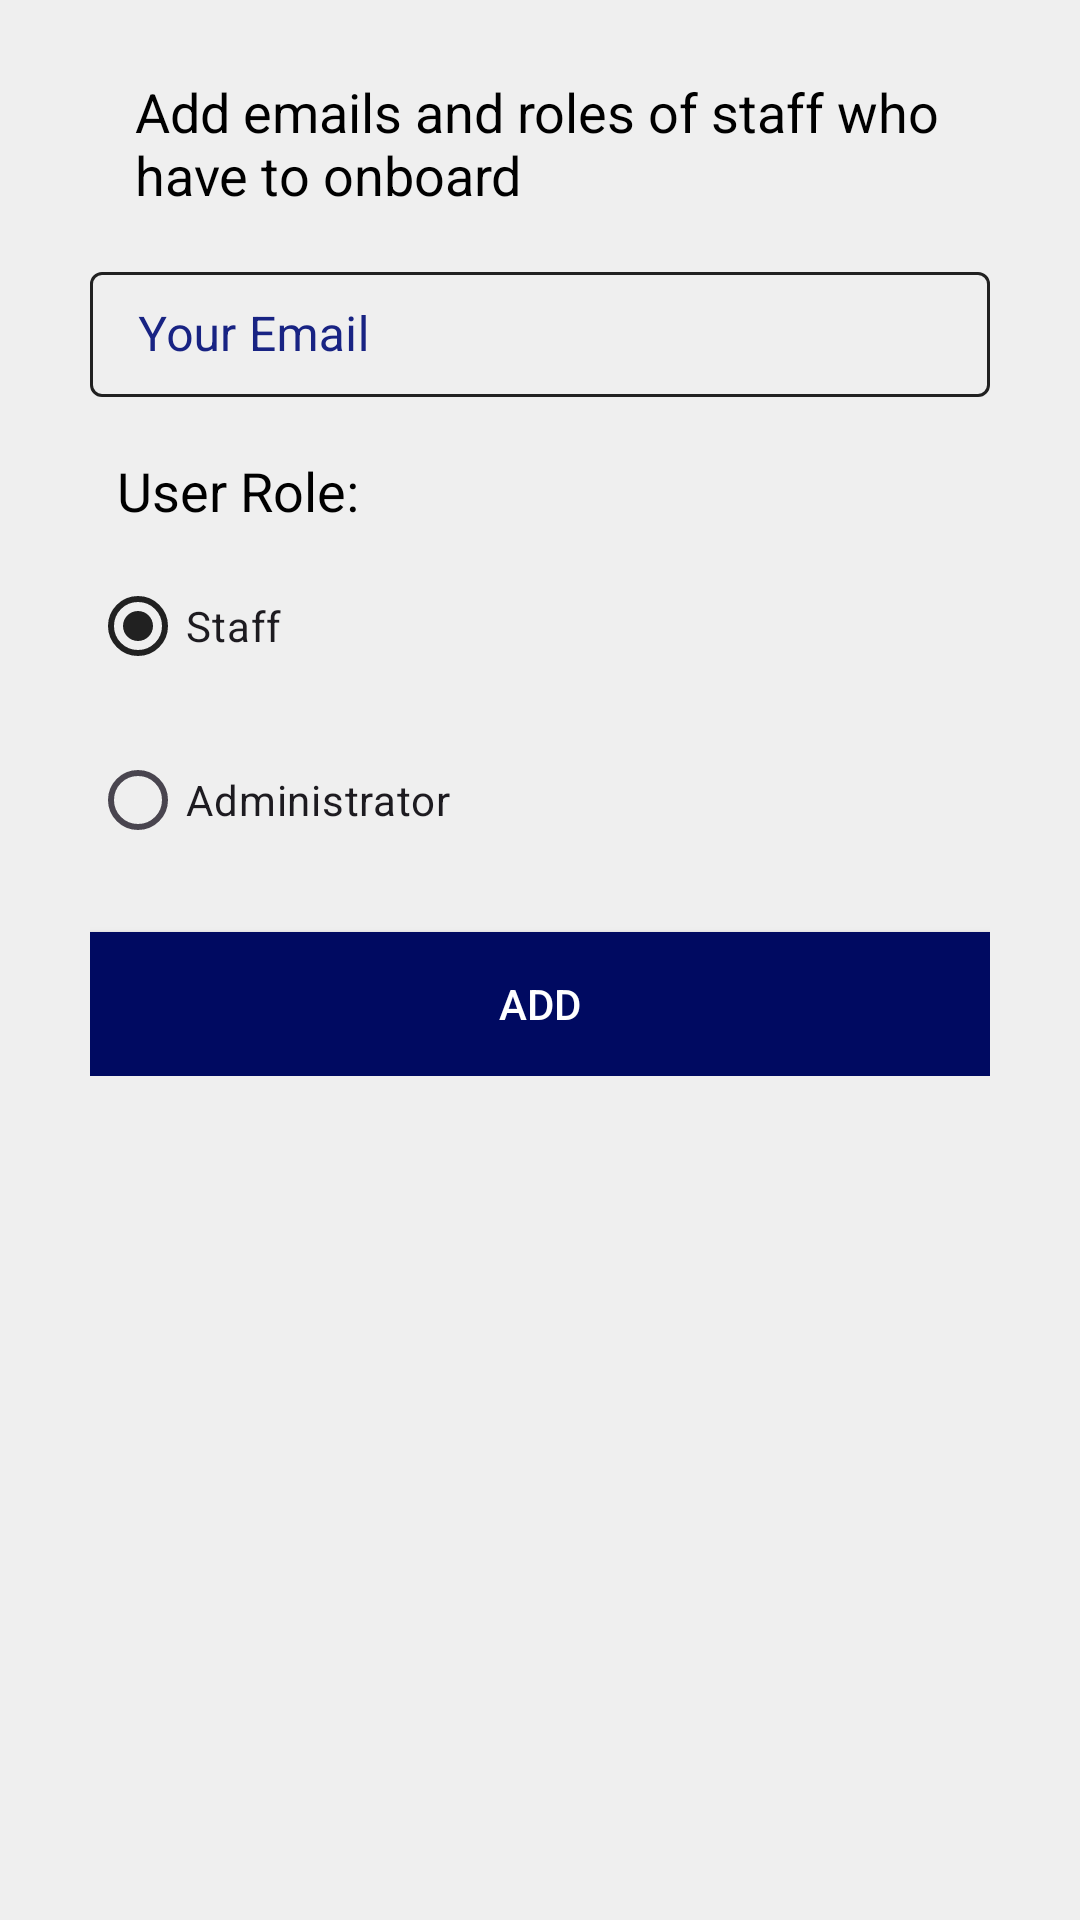

The Android layout XML behind this screen, and the referenced resources:
<!-- AndroidManifest.xml: application theme Theme.DFCUOnboard -->
<!-- res/layout/activity_add_user.xml -->
<?xml version="1.0" encoding="utf-8"?>
<ScrollView xmlns:android="http://schemas.android.com/apk/res/android"
    xmlns:app="http://schemas.android.com/apk/res-auto"
    android:layout_width="match_parent"
    android:layout_height="match_parent"
    android:background="?attr/bgColor"
    app:layout_behavior="@string/appbar_scrolling_view_behavior">

    <LinearLayout
        android:layout_width="match_parent"
        android:layout_height="wrap_content"
        android:orientation="vertical"
        android:padding="10dp">

        <LinearLayout
            android:layout_width="fill_parent"
            android:layout_height="wrap_content"
            android:layout_gravity="center"
            android:orientation="vertical"
            android:paddingLeft="20dp"
            android:paddingRight="20dp" >

            <ImageView
                android:layout_width="wrap_content"
                android:layout_height="wrap_content"
                android:layout_gravity="center_horizontal"
                android:src="@drawable/logo" />

            <TextView
                android:id="@+id/add_user_title"
                android:layout_width="wrap_content"
                android:layout_height="wrap_content"
                android:layout_gravity="center_horizontal"
                android:padding="@dimen/margin_padding_normal"
                android:textSize="@dimen/text_size_xxnormal"
                android:textColor="?attr/textColor"
                android:text="@string/add_user_instructions"/>

            <com.google.android.material.textfield.TextInputLayout
                android:id="@+id/add_user_email"
                style="@style/Widget.MaterialComponents.TextInputLayout.OutlinedBox.MyStyle"
                android:layout_width="match_parent"
                android:layout_height="wrap_content"
                android:orientation="horizontal"
                android:textColorHint="?attr/hintTextColor"
                android:theme="@style/Widget.MaterialComponents.TextInputLayout.OutlinedBox.MyStyle">

                <EditText
                    android:id="@+id/edit_text_add_user_email"
                    android:layout_width="fill_parent"
                    android:layout_height="wrap_content"
                    android:layout_marginBottom="10dp"
                    android:hint="@string/hint_email"
                    android:enabled="true"
                    android:focusable="true"
                    android:inputType="textEmailAddress"
                    android:padding="10dp"
                    android:singleLine="true"
                    android:textColor="?attr/textColor" />
            </com.google.android.material.textfield.TextInputLayout>

            <TextView
                android:id="@+id/user_role_title"
                android:layout_width="wrap_content"
                android:layout_height="wrap_content"
                android:padding="@dimen/margin_padding_small"
                android:textSize="@dimen/text_size_xxnormal"
                android:textColor="?attr/textColor"
                android:text="@string/role"/>

            <RadioGroup
                android:id="@+id/radioGroupAddUserRole"
                android:layout_width="match_parent"
                android:layout_height="wrap_content">

                <RadioButton
                    android:id="@+id/radioAddStaff"
                    android:layout_marginBottom="@dimen/card_margin"
                    android:layout_width="match_parent"
                    android:layout_height="wrap_content"
                    android:checked="true"
                    android:text="@string/staff" />

                <RadioButton
                    android:id="@+id/radioAddAdmin"
                    android:layout_marginTop="@dimen/card_margin"
                    android:layout_width="match_parent"
                    android:layout_height="wrap_content"
                    android:text="@string/administrator" />

            </RadioGroup>

            <Button
                android:id="@+id/btnAddUser"
                android:layout_width="fill_parent"
                android:layout_height="wrap_content"
                android:layout_marginTop="20dip"
                android:background="@color/buttonBlue"
                android:text="@string/btn_add"
                android:textColor="@color/white" />

        </LinearLayout>

    </LinearLayout>
</ScrollView>
<!-- resources referenced by this layout -->
<resources>
  <color name="buttonBlue">#000A61</color>
  <color name="white">#ffffff</color>
  <dimen name="card_margin">5dp</dimen>
  <dimen name="margin_padding_normal">15dp</dimen>
  <dimen name="margin_padding_small">9dp</dimen>
  <dimen name="text_size_xxnormal">18sp</dimen>
  <string name="add_user_instructions">Add emails and roles of staff who have to onboard</string>
  <string name="administrator">Administrator</string>
  <string name="btn_add">Add</string>
  <string name="hint_email">Your Email</string>
  <string name="role">User Role:</string>
  <string name="staff">Staff</string>
  <style name="Widget.MaterialComponents.TextInputLayout.OutlinedBox.MyStyle">
          <item name="boxStrokeColor">@color/colorPrimary</item>
          <item name="hintTextColor">@color/colorAccent</item>
          <item name="colorControlActivated">@color/colorPrimaryDark</item>
      </style>
  <style name="Theme.DFCUOnboard" parent="Base.Theme.DFCUOnboard" />
  <color name="colorPrimary">#212121</color>
  <color name="colorAccent">#182383</color>
  <color name="colorPrimaryDark">#000000</color>
  <style name="Base.Theme.DFCUOnboard" parent="Theme.Material3.DayNight.NoActionBar">
          
          
          <item name="colorPrimary">@color/colorPrimary</item>
          <item name="colorPrimaryDark">@color/colorPrimaryDark</item>
          <item name="colorAccent">@color/colorAccent</item>
  
          <item name="bgColor">@color/app_bg_color</item>
          <item name="hintTextColor">@color/black</item>
          
          <item name="textColor">@color/black</item>
          
          <item name="buttonColorPink">@color/pink_button_color</item>
          <item name="cardBgColor">@color/card_bg_color</item>
          <item name="android:textColor">@color/black</item>
  
          
          <item name="uncheckedTaskRadioBtn">@color/white</item>
      </style>
  <color name="app_bg_color">#EFEFEF</color>
  <color name="black">#000000</color>
  <color name="pink_button_color">#ea4c88</color>
  <color name="card_bg_color">#ffffff</color>
</resources>
